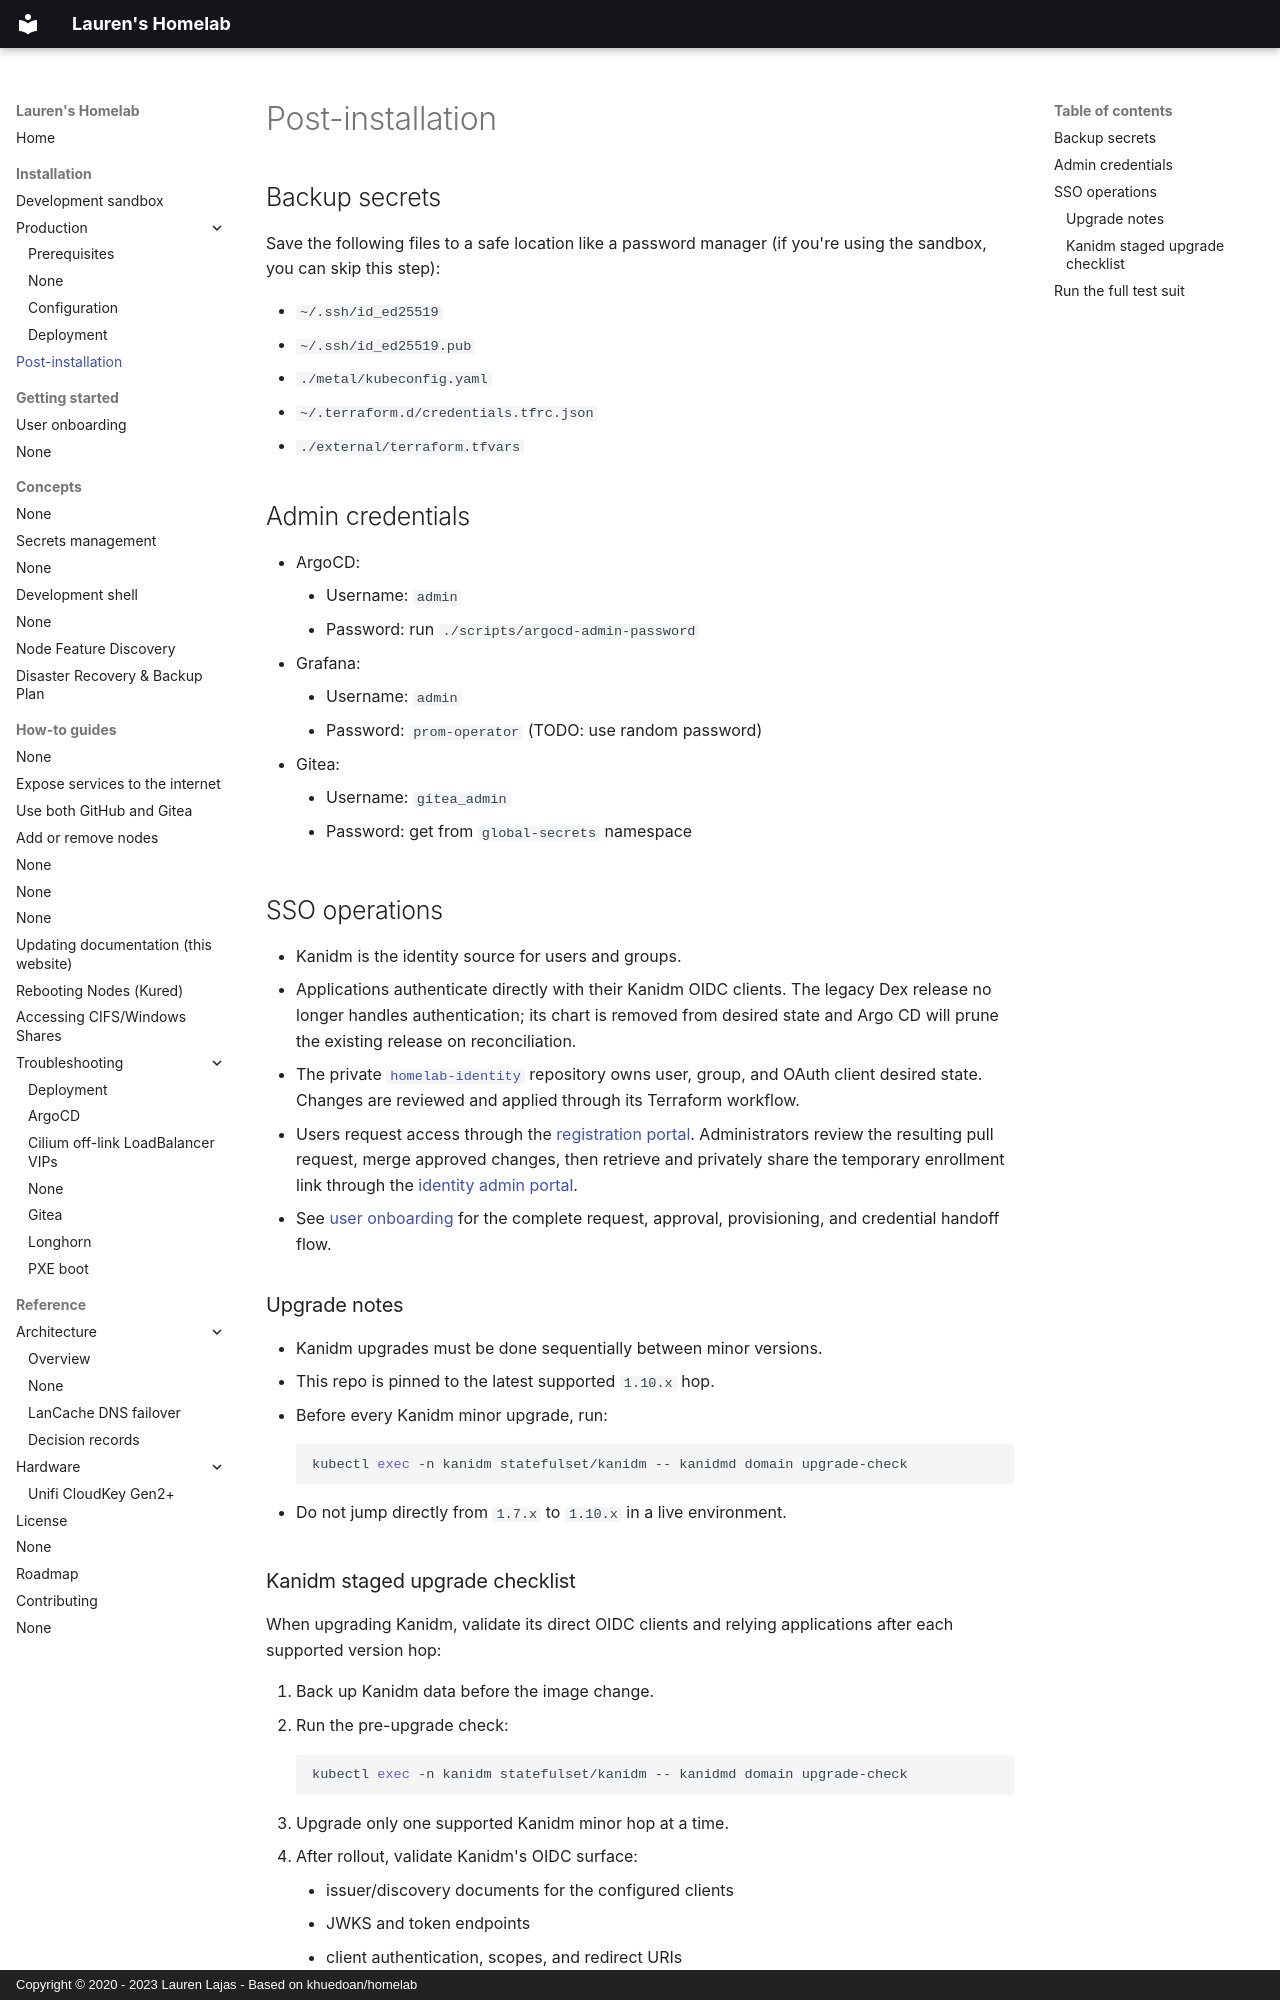

repository: llajas/homelab · page: installation/post-installation/index.html · generator: mkdocs · copyright: Copyright © 2020 - 2023 Lauren Lajas - Based on khuedoan/homelab

# Post-installation

## Backup secrets

Save the following files to a safe location like a password manager (if you're using the sandbox, you can skip this step):

- `~/.ssh/id_ed25519`
- `~/.ssh/id_ed25519.pub`
- `./metal/kubeconfig.yaml`
- `~/.terraform.d/credentials.tfrc.json`
- `./external/terraform.tfvars`

## Admin credentials

- ArgoCD:
    - Username: `admin`
    - Password: run `./scripts/argocd-admin-password`
- Grafana:
    - Username: `admin`
    - Password: `prom-operator` (TODO: use random password)
- Gitea:
    - Username: `gitea_admin`
    - Password: get from `global-secrets` namespace

## SSO operations

- Kanidm is the identity source for users and groups.
- Applications authenticate directly with their Kanidm OIDC clients. The legacy Dex release no longer handles authentication; its chart is removed from desired state and Argo CD will prune the existing release on reconciliation.
- The private [`homelab-identity`](https://git.lajas.tech/ops/homelab-identity) repository owns user, group, and OAuth client desired state. Changes are reviewed and applied through its Terraform workflow.
- Users request access through the [registration portal](https://register.lajas.tech). Administrators review the resulting pull request, merge approved changes, then retrieve and privately share the temporary enrollment link through the [identity admin portal](https://portal-admin.lajas.tech).
- See [user onboarding](../getting-started/user-onboarding.md) for the complete request, approval, provisioning, and credential handoff flow.

### Upgrade notes

- Kanidm upgrades must be done sequentially between minor versions.
- This repo is pinned to the latest supported `1.10.x` hop.
- Before every Kanidm minor upgrade, run:

    ```sh
    kubectl exec -n kanidm statefulset/kanidm -- kanidmd domain upgrade-check
    ```

- Do not jump directly from `1.7.x` to `1.10.x` in a live environment.
